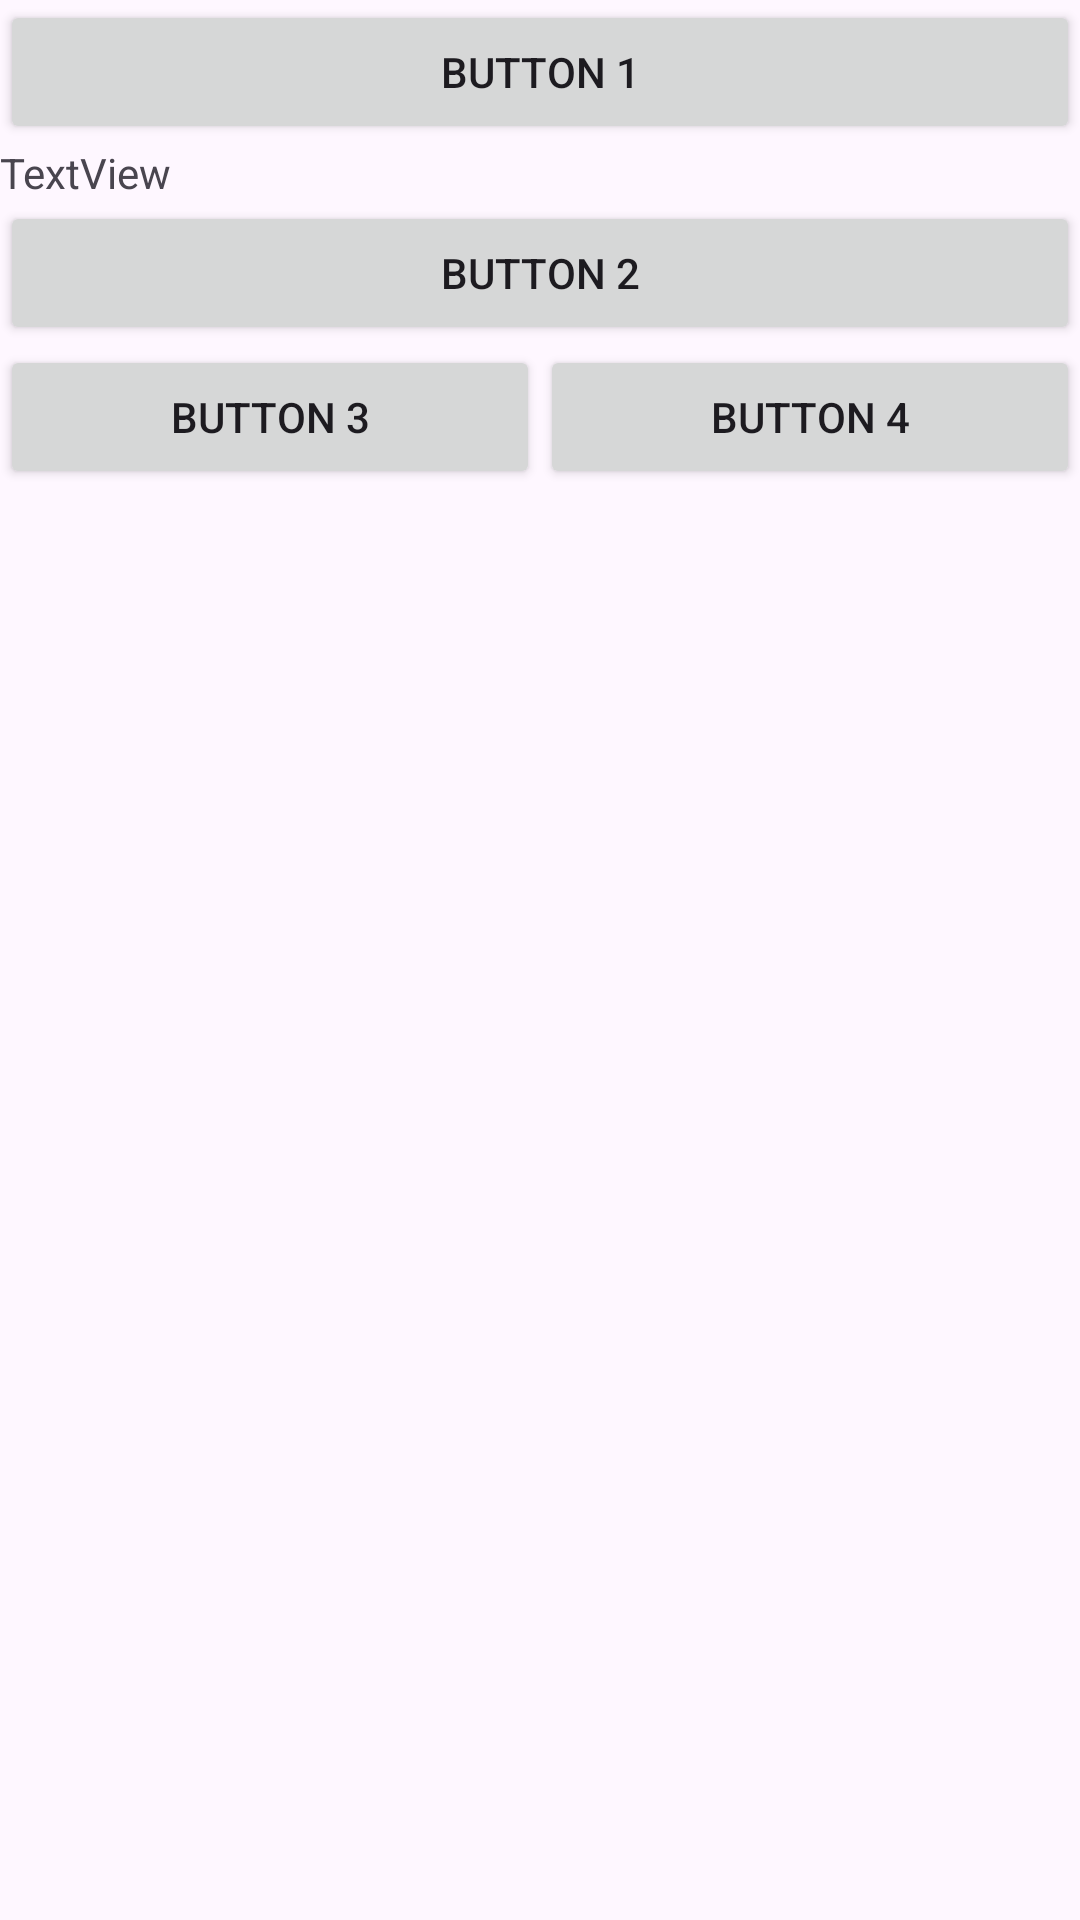

Produce the Android XML layout that renders to this screen, including the resource entries it uses.
<!-- AndroidManifest.xml: application theme Theme.ComponentesInterfaceViewBinding -->
<!-- res/layout/activity_linear_layout.xml -->
<?xml version="1.0" encoding="utf-8"?>
<androidx.constraintlayout.widget.ConstraintLayout xmlns:android="http://schemas.android.com/apk/res/android"
    xmlns:app="http://schemas.android.com/apk/res-auto"
    xmlns:tools="http://schemas.android.com/tools"
    android:id="@+id/main"
    android:layout_width="match_parent"
    android:layout_height="match_parent"
    tools:context=".LinearLayoutActivity">

    <LinearLayout
        android:layout_width="0dp"
        android:layout_height="0dp"
        android:orientation="vertical"
        app:layout_constraintBottom_toBottomOf="parent"
        app:layout_constraintEnd_toEndOf="parent"
        app:layout_constraintHorizontal_bias="0.5"
        app:layout_constraintStart_toStartOf="parent"
        app:layout_constraintTop_toTopOf="parent"
        app:layout_constraintVertical_bias="0.5">

        <Button
            android:id="@+id/button"
            android:layout_width="match_parent"
            android:layout_height="wrap_content"
            android:text="Button 1" />

        <TextView
            android:id="@+id/textView"
            android:layout_width="match_parent"
            android:layout_height="wrap_content"
            android:text="TextView" />

        <Button
            android:id="@+id/button2"
            android:layout_width="match_parent"
            android:layout_height="wrap_content"
            android:text="Button 2" />

        <LinearLayout
            android:layout_width="match_parent"
            android:layout_height="wrap_content"
            android:orientation="horizontal">

            <Button
                android:id="@+id/button4"
                android:layout_width="wrap_content"
                android:layout_height="wrap_content"
                android:layout_weight="1"
                android:text="Button 3" />

            <Button
                android:id="@+id/button3"
                android:layout_width="wrap_content"
                android:layout_height="wrap_content"
                android:layout_weight="1"
                android:text="Button 4" />
        </LinearLayout>

    </LinearLayout>
</androidx.constraintlayout.widget.ConstraintLayout>
<!-- resources referenced by this layout -->
<resources>
  <style name="Theme.ComponentesInterfaceViewBinding" parent="Base.Theme.ComponentesInterfaceViewBinding" />
  <style name="Base.Theme.ComponentesInterfaceViewBinding" parent="Theme.Material3.DayNight.NoActionBar">
          
          
      </style>
</resources>
